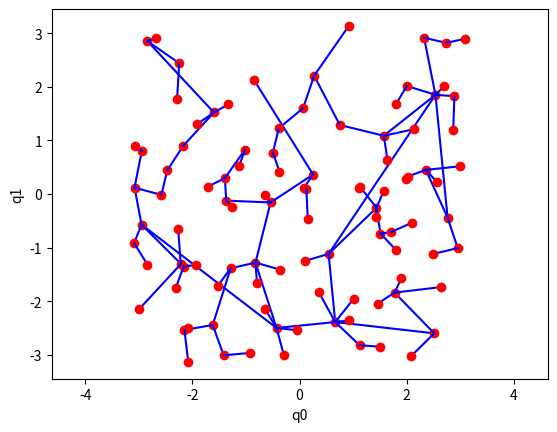

This figure's Python source:
#! usr/bin/python3

import matplotlib.pyplot as plt
import numpy as np
import random as rand

class Node:
    def __init__( self, q ):
        self.q = q
        self.parent = None

    def distance( self, node ):
        return np.linalg.norm( self.q - node.q )
    
    def __str__( self ):
        return "q: " + str( self.q )

    @classmethod
    def random( cls, size ):
        q = np.array( [rand.uniform( -np.pi, np.pi ) for _ in range( size )] ) 
        return Node( q )


class Tree:
    def __init__( self ):
        self.nodes = []

    def add( self, node ):
        parent_node = self.closest( node )
        new_node = Node( node.q )
        new_node.parent = parent_node

        self.nodes.append( new_node )
    
    def clear( self ):
        self.nodes.clear()

    def closest( self, node ):
        if ( len( self.nodes ) <= 0 ):
            return None

        parent_idx = 0
        min_dist = np.inf
        for idx in range( len( self.nodes ) ):
            n = self.nodes[idx]
            dist = n.distance( node )
            if ( dist < min_dist ):
                parent_idx = idx
                min_dist = dist

        return self.nodes[parent_idx]
    
    def plot(self):

        plt.figure()

        for node in self.nodes:

            if node.parent is not None:

                x = [node.parent.q[0], node.q[0]]
                y = [node.parent.q[1], node.q[1]]

                plt.plot(x, y, 'b-')

            plt.plot(node.q[0], node.q[1], 'ro')

        plt.xlabel("q0")
        plt.ylabel("q1")
        plt.axis('equal')
        plt.show()

def main():
    tree = Tree()

    for _ in range( 100 ):
        tree.add( Node.random( 2 ) )
    # n1 = Node( np.array([1,1]))
    # n2 = Node.random(2)
    # n3 = Node( np.array([-1,1]))
    # n4 = Node( np.array([0.5,1]))

    # tree.add( n1 )
    # tree.add( n2 )
    # tree.add( n3 )
    # tree.add( n4 )

    tree.plot()

if __name__ == "__main__":
    main()
